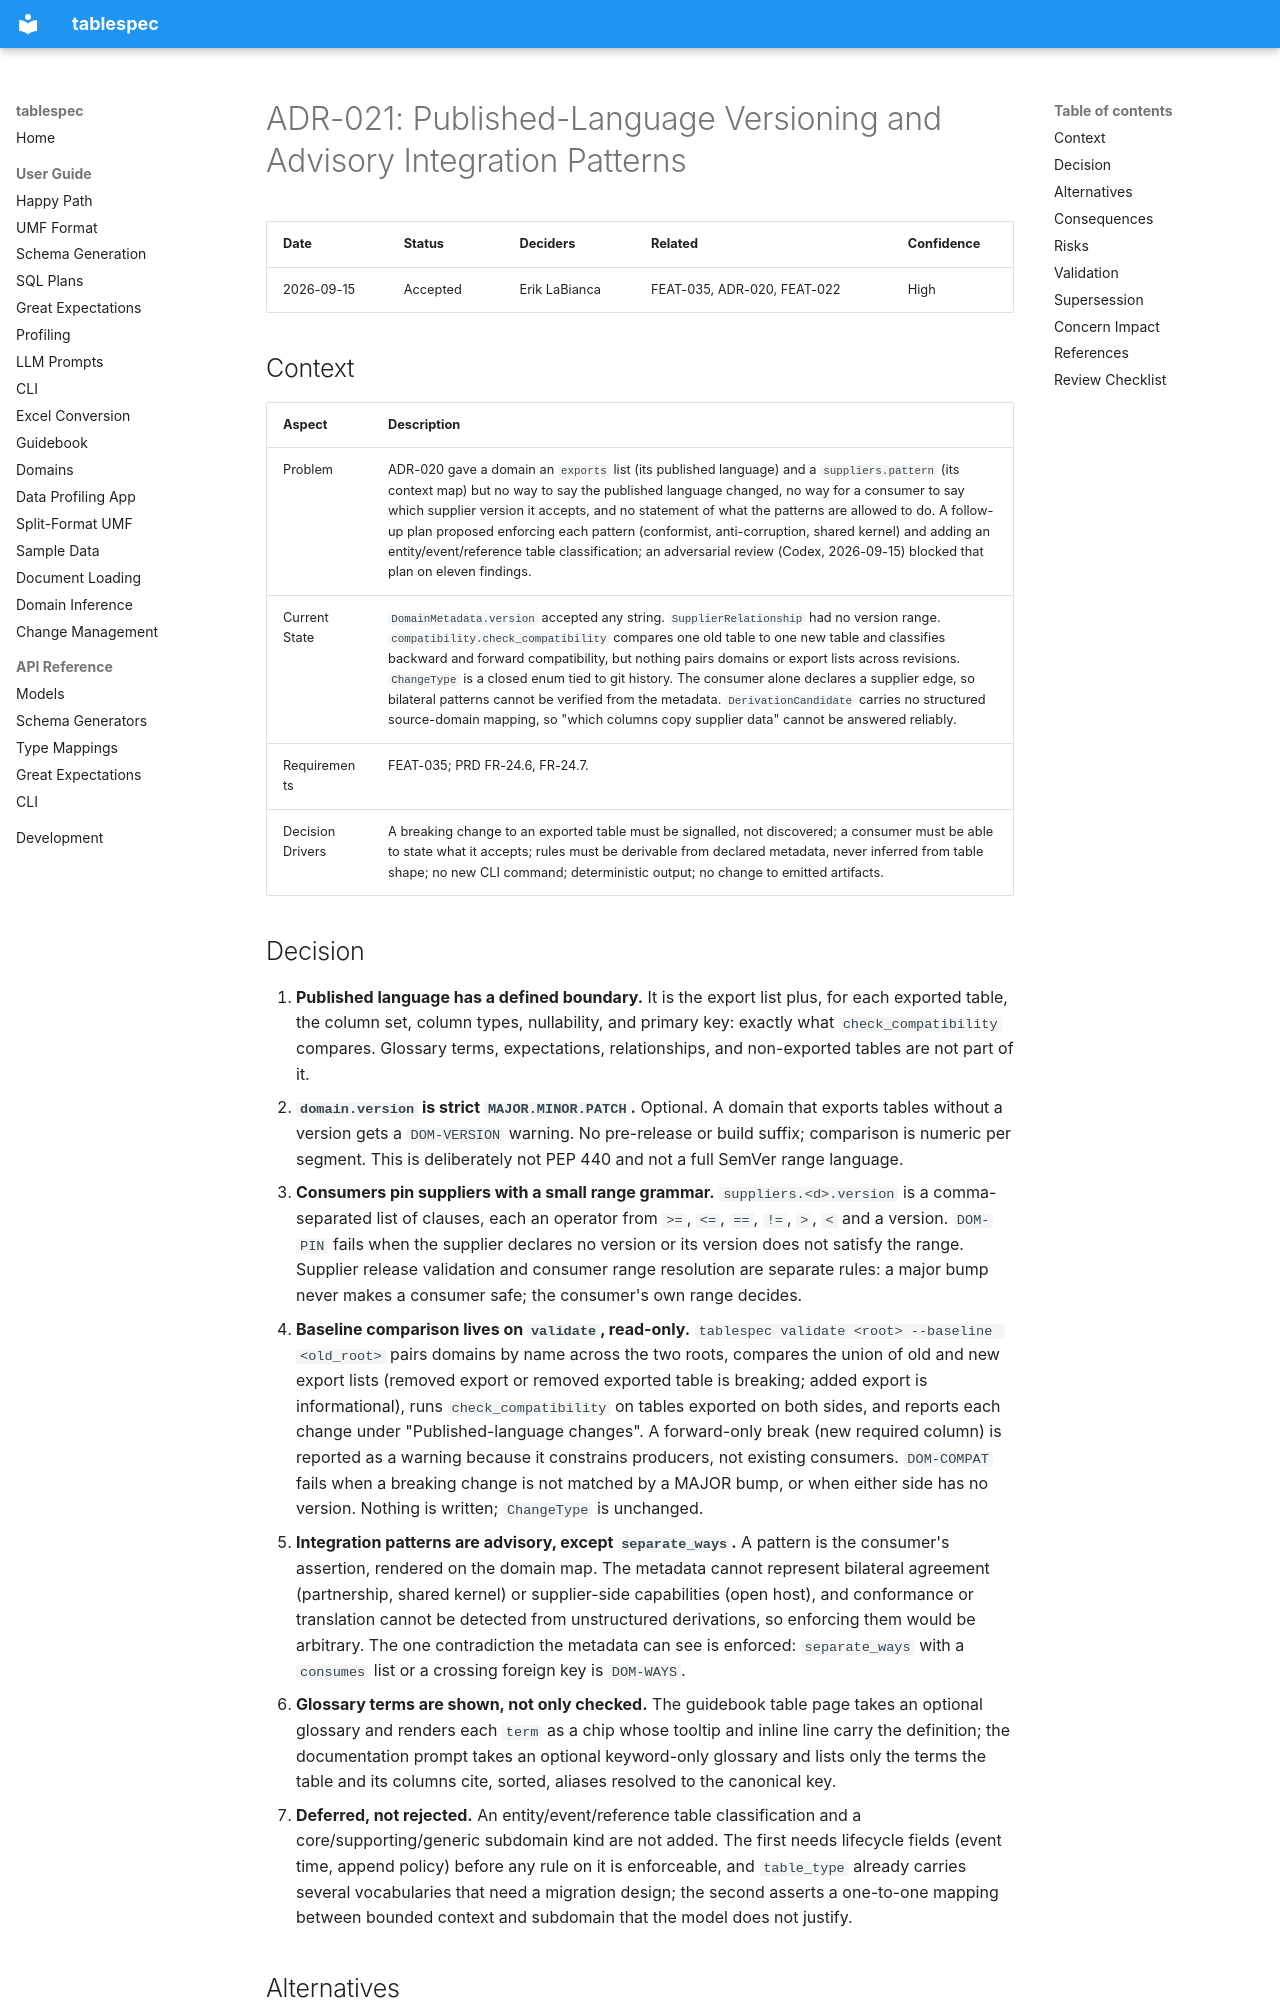

repository: DocumentDrivenDX/tablespec · page: helix/02-design/adr/ADR-021-published-language-versioning-and-advisory-patterns/index.html · generator: mkdocs

---
ddx:
  id: ADR-021
---

# ADR-021: Published-Language Versioning and Advisory Integration Patterns

| Date | Status | Deciders | Related | Confidence |
|------|--------|----------|---------|------------|
| 2026-09-15 | Accepted | Erik LaBianca | FEAT-035, ADR-020, FEAT-022 | High |

## Context

| Aspect | Description |
|--------|-------------|
| Problem | ADR-020 gave a domain an `exports` list (its published language) and a `suppliers.pattern` (its context map) but no way to say the published language changed, no way for a consumer to say which supplier version it accepts, and no statement of what the patterns are allowed to do. A follow-up plan proposed enforcing each pattern (conformist, anti-corruption, shared kernel) and adding an entity/event/reference table classification; an adversarial review (Codex, 2026-09-15) blocked that plan on eleven findings. |
| Current State | `DomainMetadata.version` accepted any string. `SupplierRelationship` had no version range. `compatibility.check_compatibility` compares one old table to one new table and classifies backward and forward compatibility, but nothing pairs domains or export lists across revisions. `ChangeType` is a closed enum tied to git history. The consumer alone declares a supplier edge, so bilateral patterns cannot be verified from the metadata. `DerivationCandidate` carries no structured source-domain mapping, so "which columns copy supplier data" cannot be answered reliably. |
| Requirements | FEAT-035; PRD FR-24.6, FR-24.7. |
| Decision Drivers | A breaking change to an exported table must be signalled, not discovered; a consumer must be able to state what it accepts; rules must be derivable from declared metadata, never inferred from table shape; no new CLI command; deterministic output; no change to emitted artifacts. |
